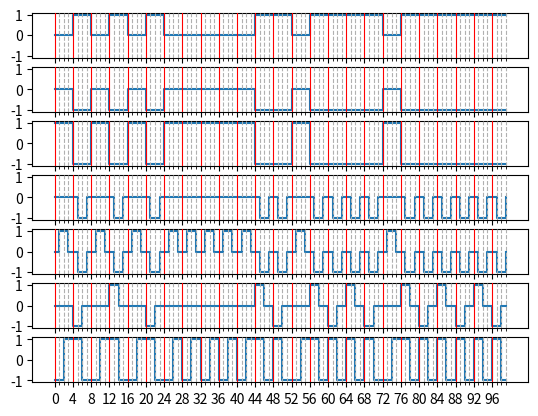

This figure's Python source:
#!/usr/bin/python
import numpy as np
import matplotlib.pyplot as plt
import random

data = [random.randrange(0,2) for i in range(1024)]
data = np.reshape(data, (-1, 1) )

def NORMAL(data):
    return data * [1,1,1,1]

def NRZ(data):
    return data * [-1,-1,-1,-1]

def NRZ2(data):
    return data * [-2,-2,-2,-2] + [1,1,1,1]

def RZ(data):
    return data * [0,-1,-1,0]

def RZ2(data):
    return (data * [-1,-1,-1,-1] + [1,1,1,1]) * [0,1,1,0] + RZ(data)

def AMI(data):
    count = []
    invert = 0
    data2 = []
    for index, bit in enumerate(data):
        if bit[0] == 1:
            invert = (invert + 1)%2
            data2.append([1+invert*-2,1+invert*-2,0,0])
        else:
            data2.append([0,0,0,0])
    return np.array(data2)

def MAN(data):
    return (data * [-1,-1,-1,-1] + [1,1,1,1]) * [-1,-1,1,1] + data * [1,1,-1,-1]

def graphdata(data):
    for bits in data:
        for bit in bits:
            if bit:
                print("￣", end="")
            else:
                print("＿", end="")
        print(" ", end="")
    print("")

print(data)
print(NRZ(data))
print(NRZ2(data))
print(RZ(data))
print(RZ2(data))
print(AMI(data))
print(MAN(data))


def plotwave(fig, pos, data):
    width = 25
    data = data[0:width]
    ax1 = fig.add_subplot(pos)
    ax1.set_xticks(np.arange(0, width * 4, 4), minor=False)
    ax1.set_xticks(np.arange(0, width * 4, 1), minor=True)
    ax1.set_axisbelow(False)
    ax1.xaxis.grid(True, 'minor', linestyle='--', zorder=1)
    ax1.xaxis.grid(True, 'major', color='r', zorder=6)
    ax1.plot(range(width * 4), data.flatten(), drawstyle='steps-post')
    ax1.set_ylim(-1.1,1.1)
    return ax1


fig = plt.figure()
plotwave(fig, 711, NORMAL(data))
plotwave(fig, 712, NRZ(data))
plotwave(fig, 713, NRZ2(data))
plotwave(fig, 714, RZ(data))
plotwave(fig, 715, RZ2(data))
plotwave(fig, 716, AMI(data))
plotwave(fig, 717, MAN(data))
plt.show()

"""
ax = fig.add_subplot(712).plot(range(width * 4), NRZ(data).flatten())
ax = fig.add_subplot(713).plot(range(width * 4), NRZ2(data).flatten())
ax = fig.add_subplot(714).plot(range(width * 4), RZ(data).flatten())
ax = fig.add_subplot(715).plot(range(width * 4), RZ2(data).flatten())
ax = fig.add_subplot(716).plot(range(width * 4), AMI(data).flatten())
ax = fig.add_subplot(717).plot(range(width * 4), MAN(data).flatten())
"""

"""
graphdata(NORMAL(data[1:24]))
graphdata(NRZ(data[1:24]))
graphdata(NRZ2(data[1:24]))
graphdata(RZ(data[1:24]))
graphdata(RZ2(data[1:24]))
graphdata(AMI(data[1:24]))
graphdata(MAN(data[1:24]))
"""

#print(np.reshape([1,2,3,4], (-1, 1) ) * [2, 3])
